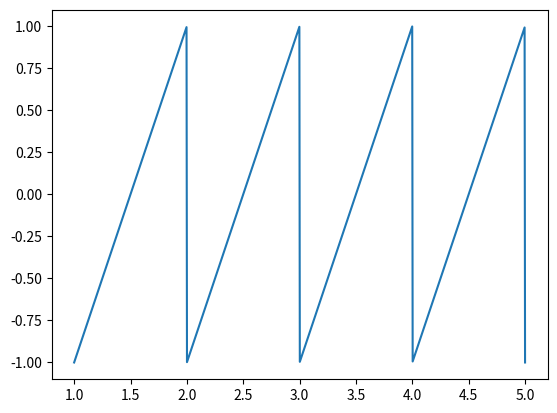

The matplotlib source for this figure:
from matplotlib.pyplot import *
from numpy import *
t = linspace(1,5,1000)
y= 2*(t%1)-1
plot(t,y)
show()